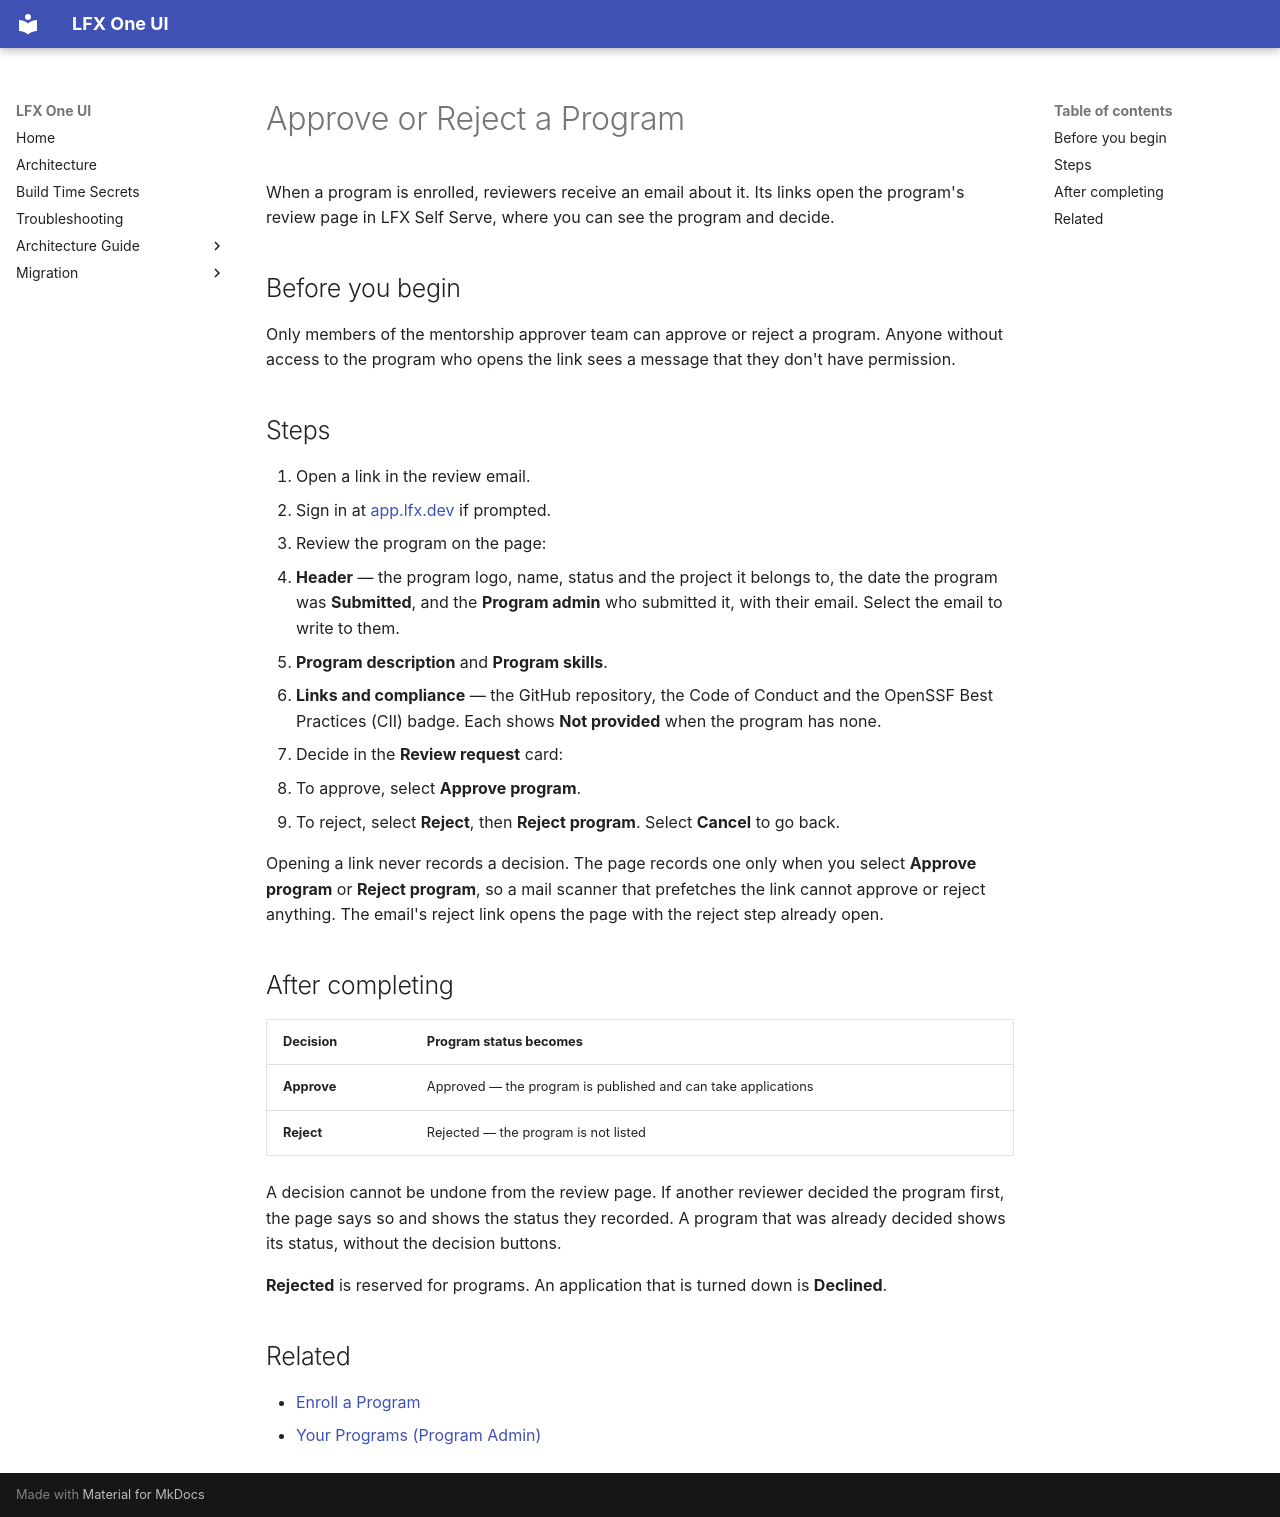

repository: linuxfoundation/lfx-self-serve · page: user/mentorship/approve-a-program/index.html · generator: mkdocs

---
title: Approve or Reject a Program
description: How a reviewer checks an LFX Mentorship program on its review page and approves or rejects it.
audience: [all]
product_area: Mentorship
tags: [mentorship, review, approve, reject, program, email]
last_generated: 2026-10-26
last_updated: 2026-11-17
intercom_collection: Mentorship
---

When a program is enrolled, reviewers receive an email about it. Its links open the program's review page in LFX Self Serve, where you can see the program and decide.

## Before you begin

Only members of the mentorship approver team can approve or reject a program. Anyone without access to the program who opens the link sees a message that they don't have permission.

## Steps

1. Open a link in the review email.
2. Sign in at [app.lfx.dev](https://app.lfx.dev) if prompted.
3. Review the program on the page:
   - **Header** — the program logo, name, status and the project it belongs to, the date the program was **Submitted**, and the **Program admin** who submitted it, with their email. Select the email to write to them.
   - **Program description** and **Program skills**.
   - **Links and compliance** — the GitHub repository, the Code of Conduct and the OpenSSF Best Practices (CII) badge. Each shows **Not provided** when the program has none.
4. Decide in the **Review request** card:
   - To approve, select **Approve program**.
   - To reject, select **Reject**, then **Reject program**. Select **Cancel** to go back.

Opening a link never records a decision. The page records one only when you select **Approve program** or **Reject program**, so a mail scanner that prefetches the link cannot approve or reject anything. The email's reject link opens the page with the reject step already open.

## After completing

| Decision    | Program status becomes                                        |
| ----------- | ------------------------------------------------------------- |
| **Approve** | Approved — the program is published and can take applications |
| **Reject**  | Rejected — the program is not listed                          |

A decision cannot be undone from the review page. If another reviewer decided the program first, the page says so and shows the status they recorded. A program that was already decided shows its status, without the decision buttons.

**Rejected** is reserved for programs. An application that is turned down is **Declined**.

## Related

- [Enroll a Program](../enroll-a-program/)
- [Your Programs (Program Admin)](../admin-programs/)
